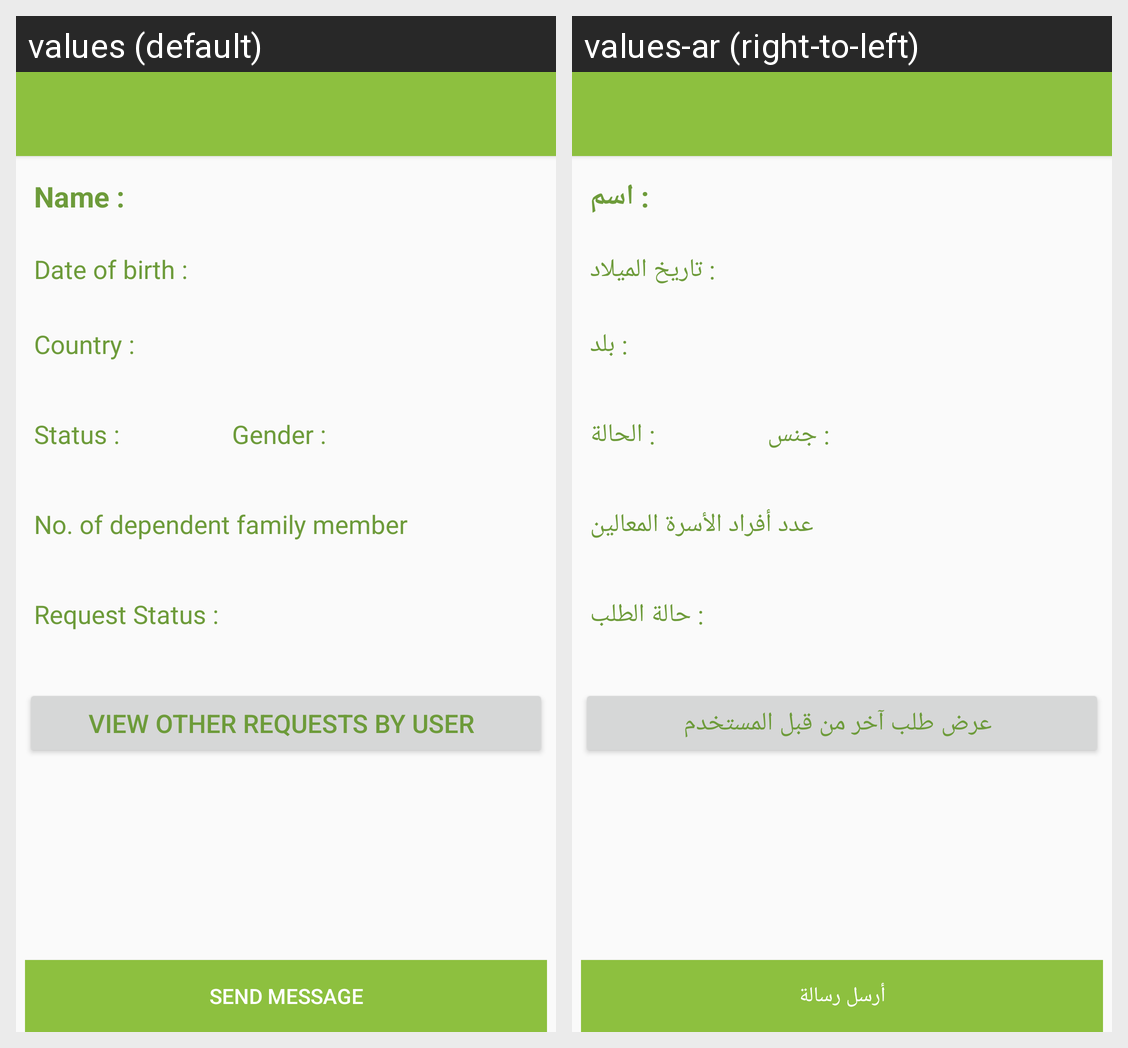

Locale-by-locale string values for the Android screen shown in this grid:
Android screen res/layout/view_haj.xml rendered under 2 locales, left to right: values (default), values-ar (right-to-left). Device: Nexus 5 (rendered at 1080×1920; each locale shown at half size, 540×960, under a caption strip naming it); theme AppTheme.
Strings drawn on this screen, with the default value and each locale's value (text and hints the layout hard-codes, and strings that could not be matched under every locale, appear in the picture but are not listed):

str_name
  values: Name :
  values-ar: : اسم

str_sdob
  values: Date of birth :
  values-ar: : تاريخ الميلاد

str_country
  values: Country :
  values-ar: : بلد

str_status
  values: Status :
  values-ar: : الحالة

str_gender
  values: Gender :
  values-ar: : جنس

str_dep
  values: No. of dependent family member
  values-ar: عدد أفراد الأسرة المعالين

str_stts
  values: Request Status :
  values-ar: : حالة الطلب

str_view
  values: View Other Requests by User
  values-ar: عرض طلب آخر من قبل المستخدم

btn_mes
  values: Send Message
  values-ar: أرسل رسالة
